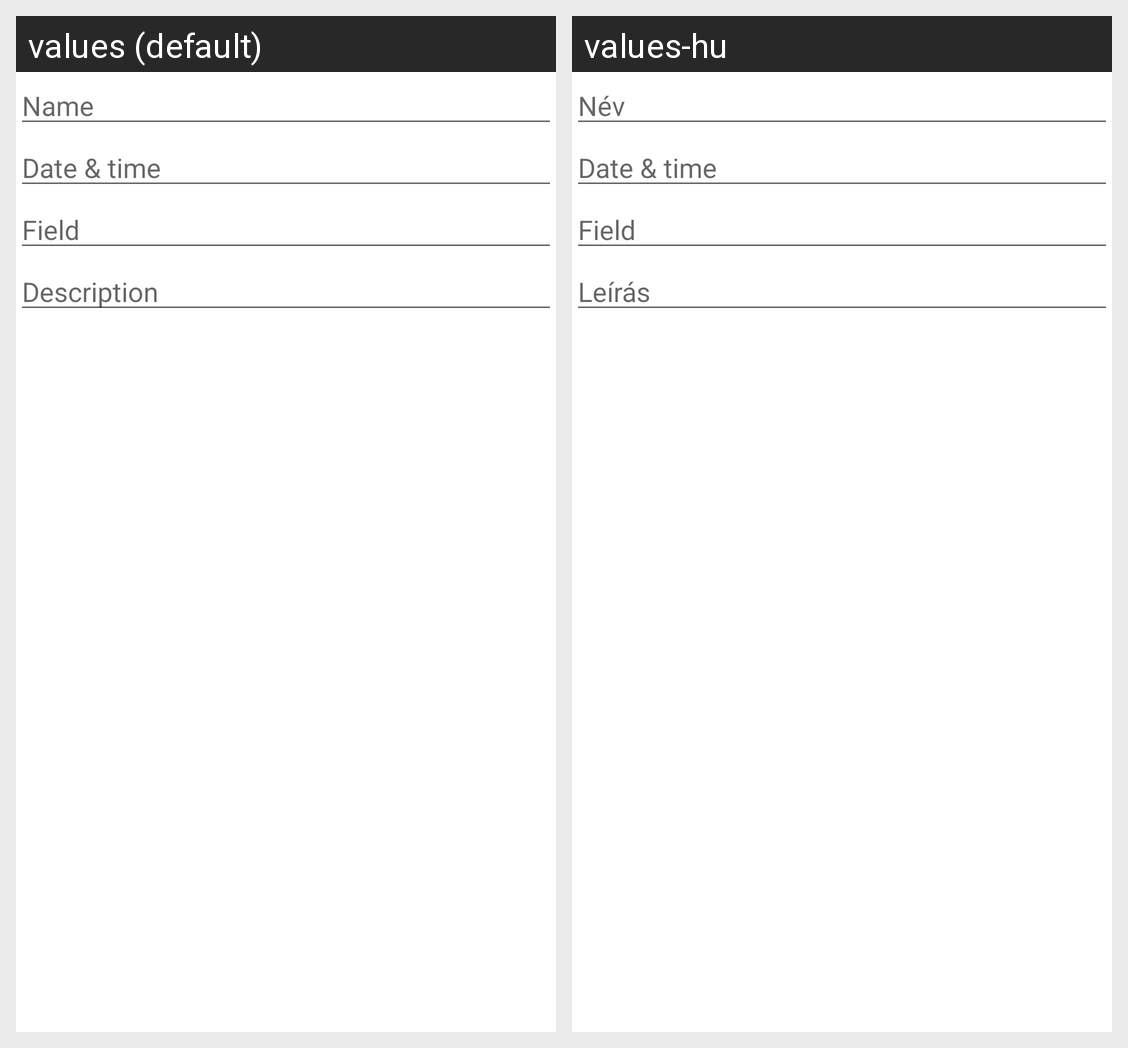

The same Android screen rendered under two of its app's locales, left to right. List the strings drawn on it with the default value and each locale's translation.
Android screen res/layout/fragment_new_calendar_event.xml rendered under 2 locales, left to right: values (default), values-hu. Device: Nexus 5 (rendered at 1080×1920; each locale shown at half size, 540×960, under a caption strip naming it); theme Theme.AgriculturalManagement.
Strings drawn on this screen, with the default value and each locale's value (text and hints the layout hard-codes, and strings that could not be matched under every locale, appear in the picture but are not listed):

name
  values: Name
  values-hu: Név

datetime
  values: Date & time
  values-hu: Date & time  [not translated; the default value is used]

field
  values: Field
  values-hu: Field  [not translated; the default value is used]

description
  values: Description
  values-hu: Leírás
